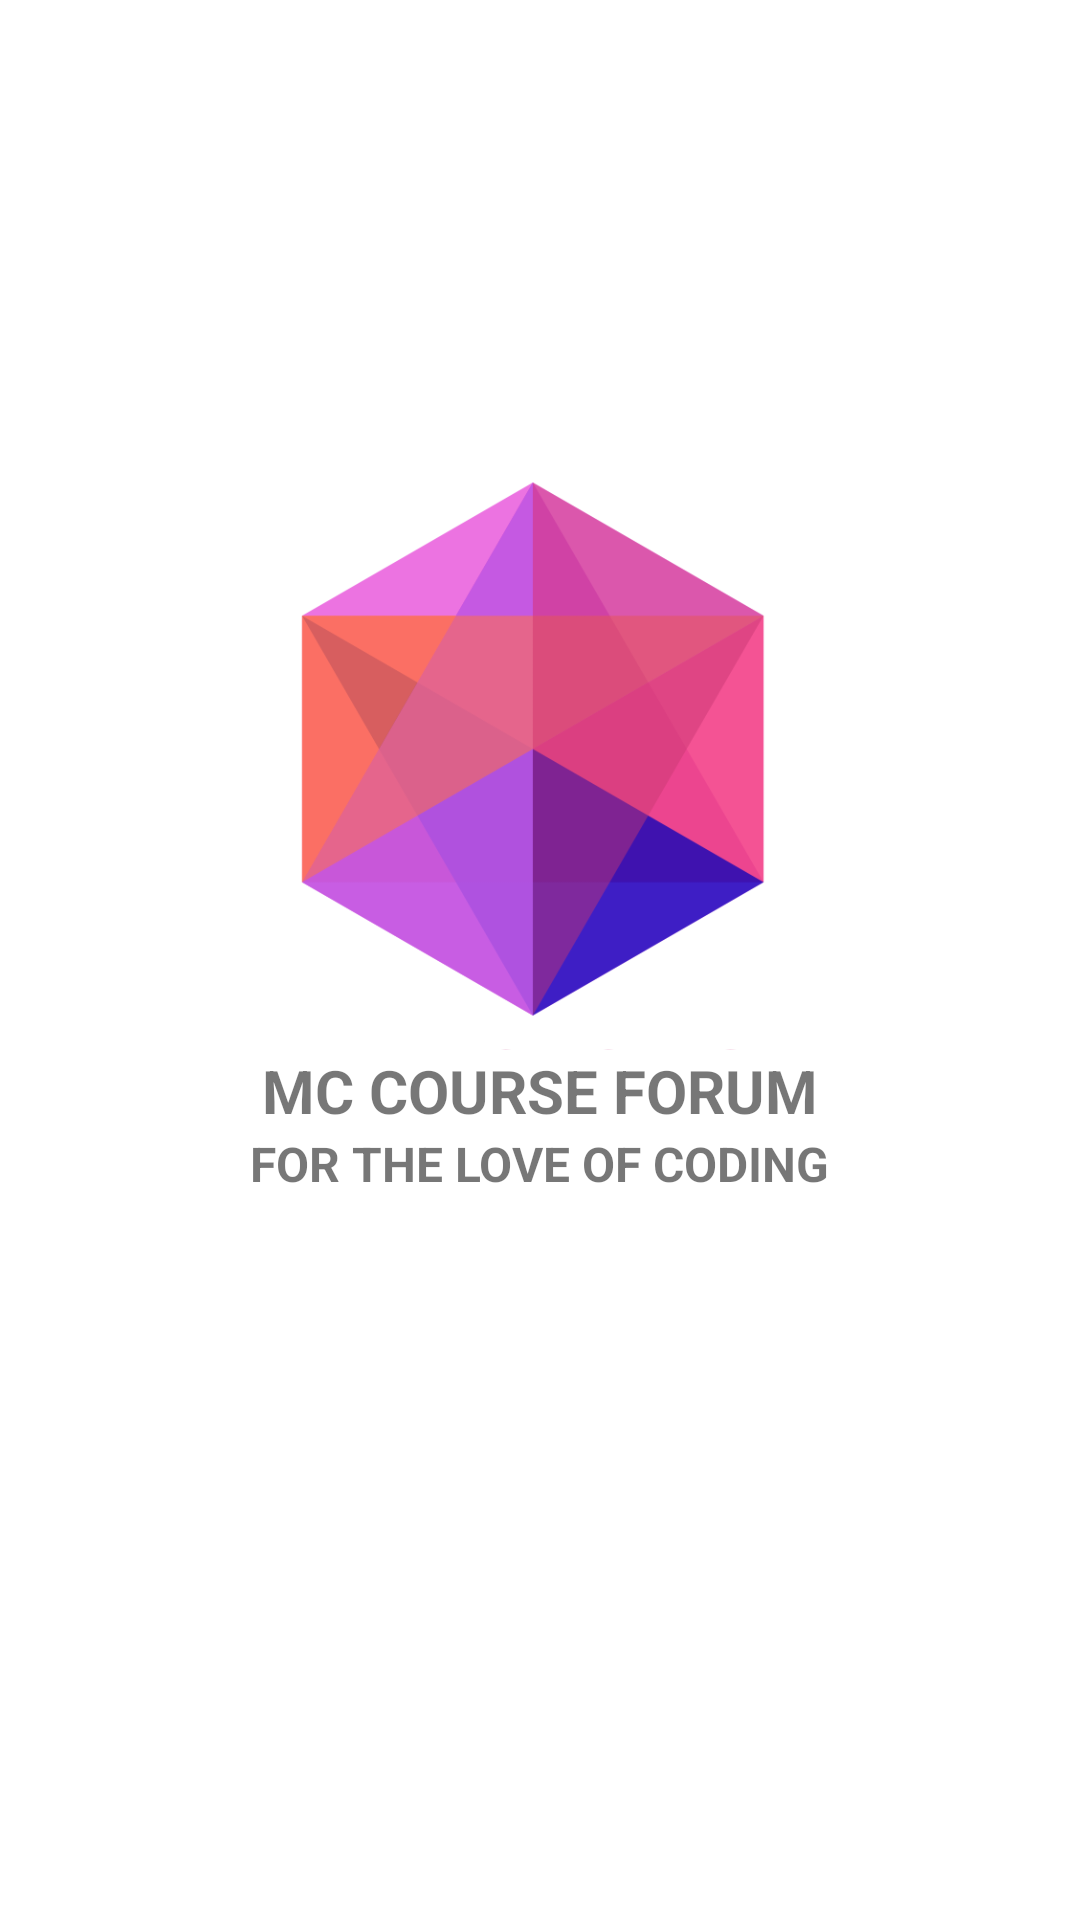

Write the Android layout XML for this screen, with the resource values it uses.
<!-- AndroidManifest.xml: application theme Theme.MCCourseForum -->
<!-- res/layout/activity_main.xml -->
<?xml version="1.0" encoding="utf-8"?>
<LinearLayout xmlns:android="http://schemas.android.com/apk/res/android"
    xmlns:app="http://schemas.android.com/apk/res-auto"
    xmlns:tools="http://schemas.android.com/tools"
    android:layout_width="match_parent"
    android:layout_height="match_parent"
    android:orientation="vertical"
    tools:context=".MainActivity">

    <ImageView
        android:id="@+id/logo"
        android:layout_width="200dp"
        android:layout_height="200sp"
        android:src="@drawable/witslogo"
        android:layout_gravity="center"
        android:layout_marginTop="150dp"
        />

    <TextView
        android:id="@+id/title"
        android:layout_width="wrap_content"
        android:layout_height="wrap_content"
        android:text="MC COURSE FORUM"
        android:layout_gravity="center"
        android:textSize="20sp"
        android:textColor="#88000000"
        android:textStyle="bold"/>

    <TextView
        android:id="@+id/tagline"
        android:layout_width="wrap_content"
        android:layout_height="wrap_content"
        android:text="FOR THE LOVE OF CODING"
        android:layout_gravity="center"
        android:textSize="16sp"
        android:textColor="#88000000"
        android:textStyle="bold"/>




</LinearLayout>
<!-- resources referenced by this layout -->
<resources>
  <!-- drawable witslogo: png bitmap (drawable, 29534 bytes) -->
  <style name="Theme.MCCourseForum" parent="Theme.MaterialComponents.DayNight.DarkActionBar">
          
          <item name="colorPrimary">@color/purple_500</item>
          <item name="colorPrimaryVariant">@color/purple_700</item>
          <item name="colorOnPrimary">@color/white</item>
          
          <item name="colorSecondary">@color/teal_200</item>
          <item name="colorSecondaryVariant">@color/teal_700</item>
          <item name="colorOnSecondary">@color/black</item>
          
          <item name="android:statusBarColor" tools:targetApi="l">?attr/colorPrimaryVariant</item>
          
      </style>
  <!-- not gathered from this repository: default colours our renderer supplied (Android Studio template values) -->
  <color name="purple_500">#FF6200EE</color>
  <color name="purple_700">#FF3700B3</color>
  <color name="teal_200">#FF03DAC5</color>
  <color name="teal_700">#FF018786</color>
  <color name="black">#FF000000</color>
  <color name="white">#FFFFFFFF</color>
</resources>
